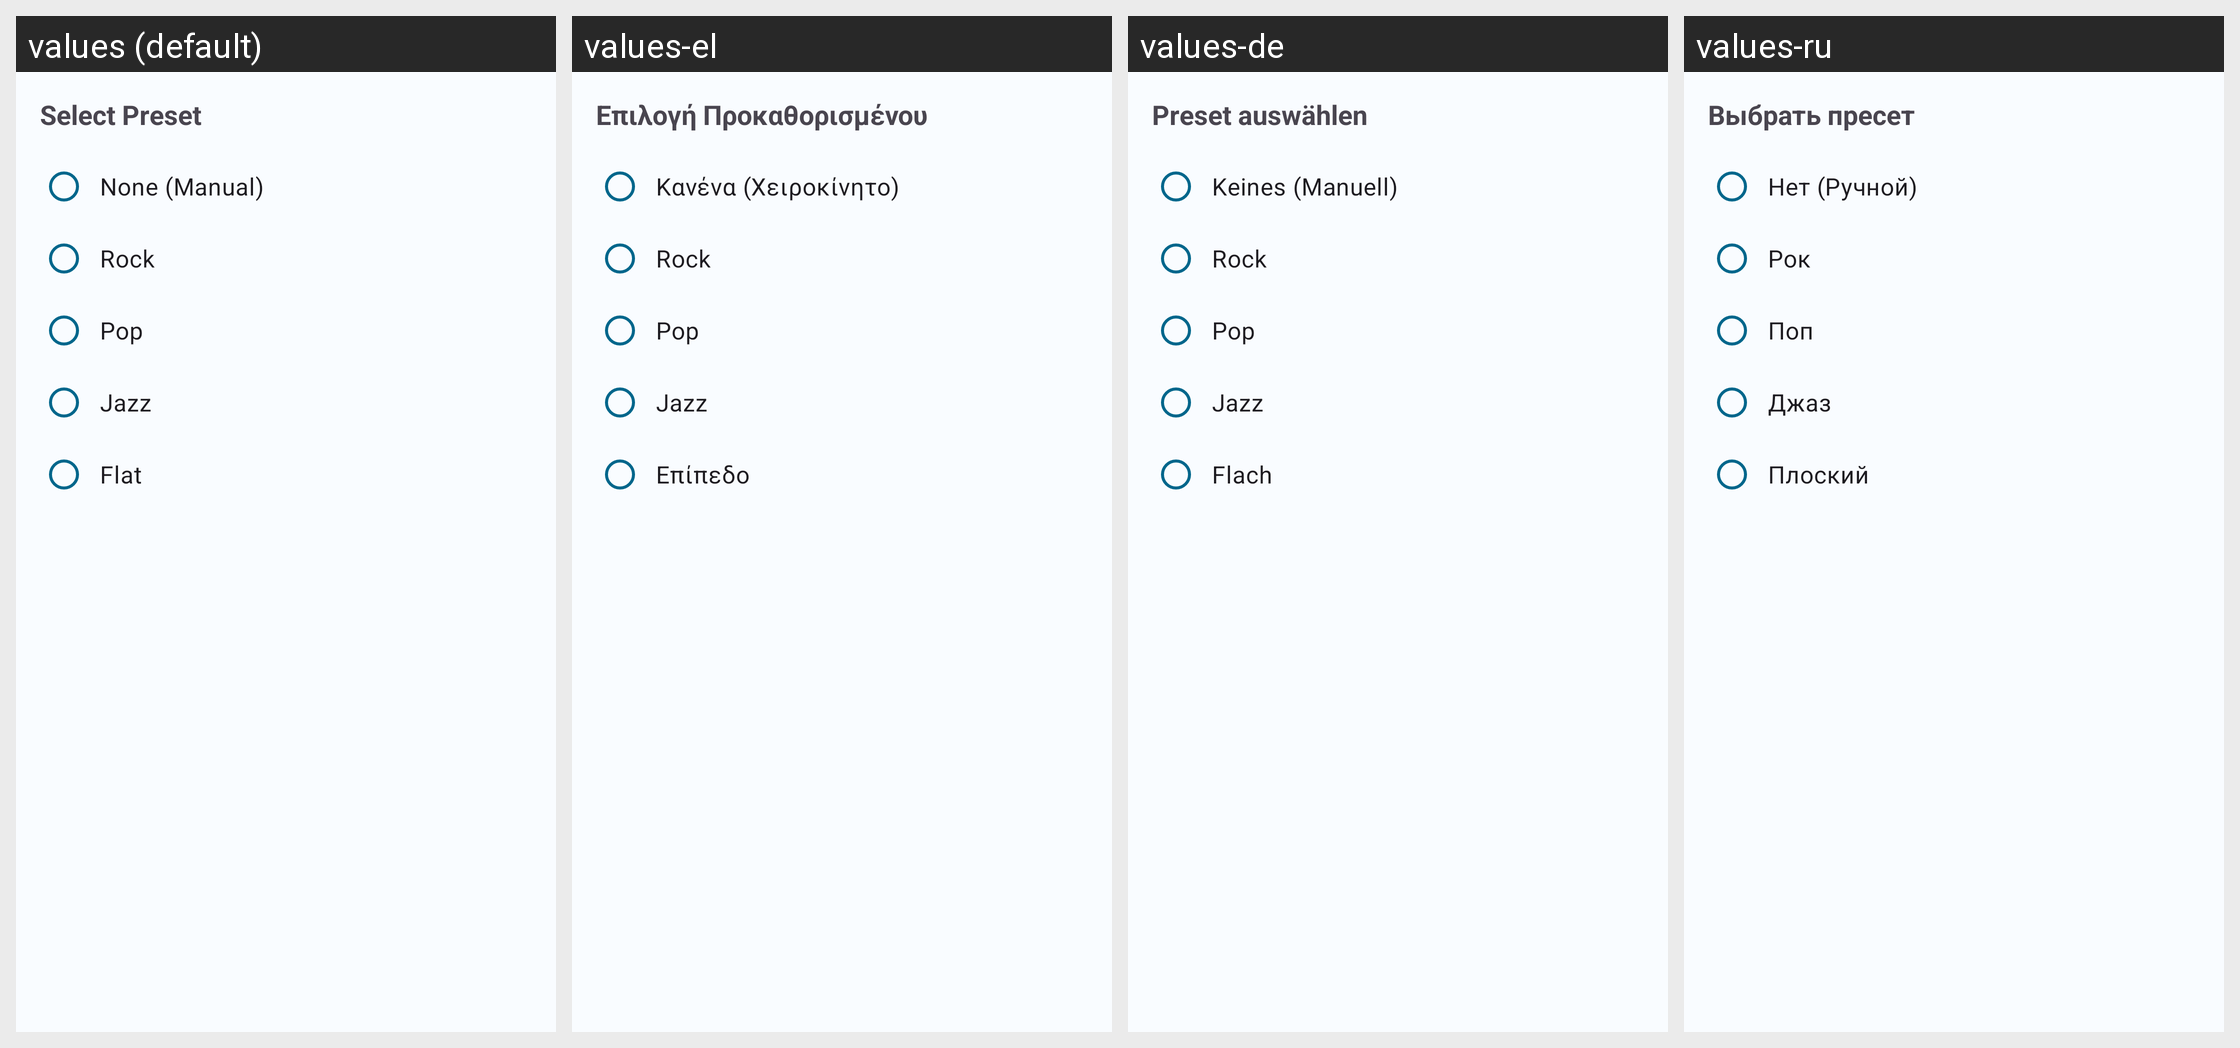

This grid shows one Android layout under several languages. Give, for every string resource on the screen, its name, the default text and each shown locale's text.
Android screen res/layout/dialog_preset_selection.xml rendered under 4 locales, left to right: values (default), values-el, values-de, values-ru. Device: Nexus 5 (rendered at 1080×1920; each locale shown at half size, 540×960, under a caption strip naming it); theme AppTheme.
Other locales in the repository, not shown: values-da, values-fr, values-ja, values-nl, values-pl, values-uk.
Strings drawn on this screen, with the default value and each locale's value (text and hints the layout hard-codes, and strings that could not be matched under every locale, appear in the picture but are not listed):

pref_preset_selection_title
  values: Select Preset
  values-el: Επιλογή Προκαθορισμένου
  values-de: Preset auswählen
  values-ru: Выбрать пресет

pref_preset_none
  values: None (Manual)
  values-el: Κανένα (Χειροκίνητο)
  values-de: Keines (Manuell)
  values-ru: Нет (Ручной)

pref_preset_rock
  values: Rock
  values-el: Rock
  values-de: Rock
  values-ru: Рок

pref_preset_pop
  values: Pop
  values-el: Pop
  values-de: Pop
  values-ru: Поп

pref_preset_jazz
  values: Jazz
  values-el: Jazz
  values-de: Jazz
  values-ru: Джаз

pref_preset_flat
  values: Flat
  values-el: Επίπεδο
  values-de: Flach
  values-ru: Плоский
